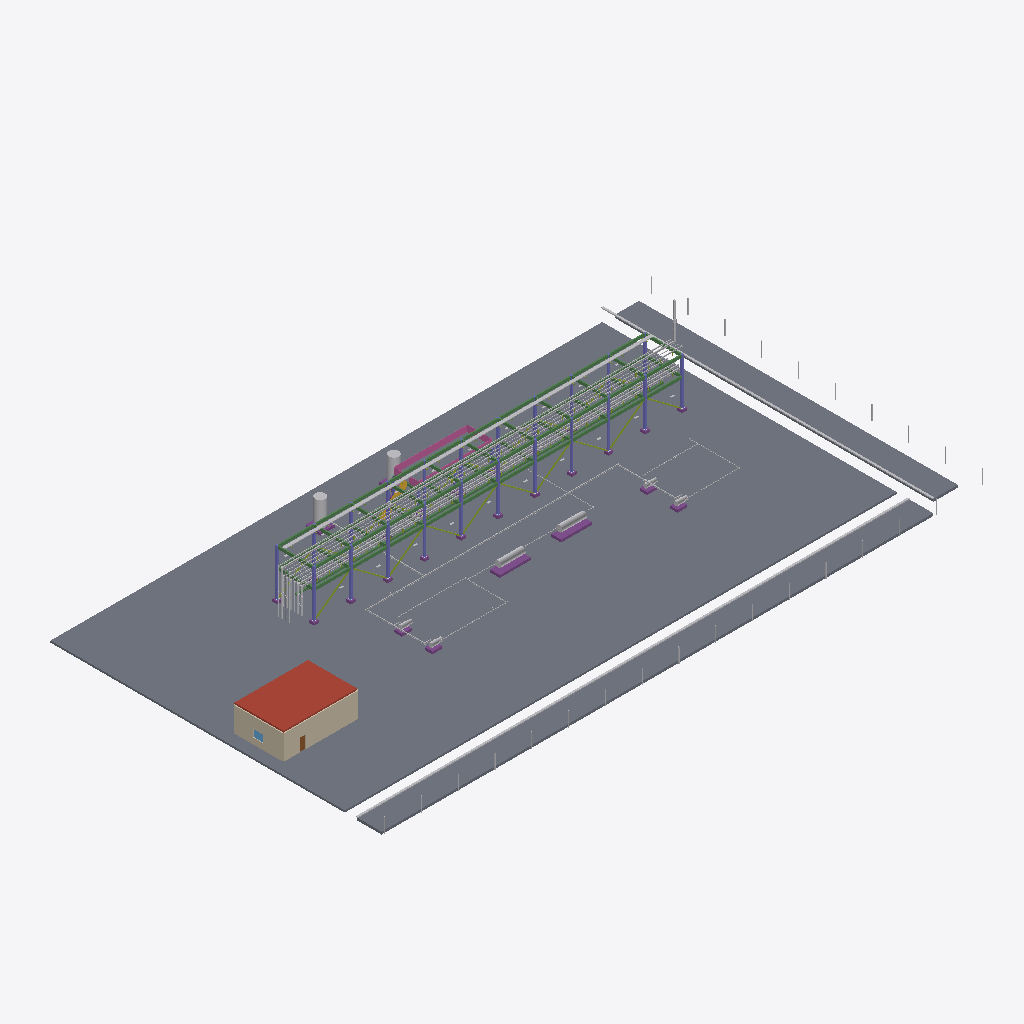
Isometric view of an IFC building model (IFC-SPF (STEP), schema IFC4, length unit metre), seen from the south-west, elements coloured by IFC class: 131 slabs (grey), 122 other elements (light grey), 73 beams (green), 22 columns (violet), 20 footings (purple), 14 members (olive), 12 railings (pink), 2 walls (beige), 1 roof (red-brown), 1 stair (yellow), 1 door (brown), 1 window (light blue).
Extent 98.1 m × 56.5 m × 14.4 m (x, y, z). Storeys (4): Grade +0.0 at 0.00 m; Platform +3.5 at 3.50 m; Rack tier 1 +5.0 at 5.00 m; Rack tier 2 +8.0 at 8.00 m. Elements (1514): 452 IfcPipeSegment, 437 IfcPipeFitting, 136 IfcSlab, 100 IfcMember, 84 IfcBuildingElementProxy, 77 IfcBeam, 36 IfcFooting, 31 IfcValve, 30 IfcCableCarrierSegment, 28 IfcColumn, 22 IfcPlate, 20 IfcLightFixture.

HEADER;
FILE_DESCRIPTION(('ViewDefinition [CoordinationView]'),'2;1');
FILE_NAME('','1970-01-01T00:00:00',(''),(''),'IfcOpenShell 0.9.0post1+b5e509b','IfcOpenShell 0.9.0post1+b5e509b','');
FILE_SCHEMA(('IFC4'));
ENDSEC;
DATA;
#17=IFCPROJECT('3DOJumsF5gtv6tM4eYPR7r',#6,'Process Plant demo',$,$,$,$,(#13),#10);
#19=IFCSITE('0UB_k9GKmqF10dnD73Xhl4',#6,'Site',$,$,#18,$,$,.ELEMENT.,$,$,$,$,$);
#21=IFCBUILDING('1uvH1XSn7OeyBERqH_rDLx',#6,'Process Unit 100',$,$,#20,$,$,.ELEMENT.,$,$,$);
#27=IFCBUILDINGSTOREY('2RWGvsRidIXcFAWetLzBEo',#6,'Grade +0.0',$,$,#26,$,$,.ELEMENT.,0.0);
#31=IFCBUILDINGSTOREY('2o8XfO08e5fiHaSLd39Cc5',#6,'Platform +3.5',$,$,#30,$,$,.ELEMENT.,3.5);
#35=IFCBUILDINGSTOREY('3DH7urkBRO$aGkFKDo1EKj',#6,'Rack tier 1 +5.0',$,$,#34,$,$,.ELEMENT.,5.0);
#39=IFCBUILDINGSTOREY('0QAuyVyVr2efTLrC4wa2an',#6,'Rack tier 2 +8.0',$,$,#38,$,$,.ELEMENT.,8.0);
#1979=IFCSLAB('1DHLnn5VO6FbDELm$CvfNt',#6,'Perimeter road south',$,'Road (concrete)',#1970,#1978,'ROAD-S',.BASESLAB.);
#1996=IFCSLAB('1XKwznosaLmKAZ1TKXI016',#6,'Perimeter road east',$,'Road (concrete)',#1990,#1995,'ROAD-E',.BASESLAB.);
#5297=IFCSLAB('1LrW7PSGo8Wb6g05NPYqNB',#6,'Control building roof',$,'Roof slab 250 mm',#5288,#5296,'RF-CB',.ROOF.);
#5014=IFCWALL('0ODye$MWeIKIIFdJjIcXfA',#6,'Control building wall S',$,'Masonry 300 mm',#5005,#5013,'W-S',.STANDARD.);
#55=IFCSLAB('02Mq4$Yfe27gP8fzq6Wvwv',#6,'Paving slab PAV-01-01',$,'Paving (concrete)',#46,#54,'PAV-01-01',.BASESLAB.);
#119=IFCSLAB('20D6YsjX2fz$ad3qwuipEe',#6,'Paving slab PAV-01-05',$,'Paving (concrete)',#113,#118,'PAV-01-05',.BASESLAB.);
#279=IFCSLAB('3GDyt$V2GDIMdKbTs1DLnJ',#6,'Paving slab PAV-01-15',$,'Paving (concrete)',#273,#278,'PAV-01-15',.BASESLAB.);
#1495=IFCSLAB('0hR5TZV0i3xa9aqLdLFTvU',#6,'Paving slab PAV-07-01',$,'Paving (concrete)',#1489,#1494,'PAV-07-01',.BASESLAB.);
#103=IFCSLAB('2X7KMQBvUDXncPdZ_aRMTJ',#6,'Paving slab PAV-01-04',$,'Paving (concrete)',#97,#102,'PAV-01-04',.BASESLAB.);
#151=IFCSLAB('2_PI7CFYGquthm9xm8rgzN',#6,'Paving slab PAV-01-07',$,'Paving (concrete)',#145,#150,'PAV-01-07',.BASESLAB.);
#167=IFCSLAB('2y_x1GhAiQQyQTIzYp_dgd',#6,'Paving slab PAV-01-08',$,'Paving (concrete)',#161,#166,'PAV-01-08',.BASESLAB.);
#183=IFCSLAB('1UsfBOPAnTkTS747w5N3X4',#6,'Paving slab PAV-01-09',$,'Paving (concrete)',#177,#182,'PAV-01-09',.BASESLAB.);
#199=IFCSLAB('2K0rODbzhZZPraF2NxiZ2x',#6,'Paving slab PAV-01-10',$,'Paving (concrete)',#193,#198,'PAV-01-10',.BASESLAB.);
#231=IFCSLAB('3evRHXTOceArfmBFgJwbnE',#6,'Paving slab PAV-01-12',$,'Paving (concrete)',#225,#230,'PAV-01-12',.BASESLAB.);
#247=IFCSLAB('3qOxCtqWjTMTjX18V8dQ4R',#6,'Paving slab PAV-01-13',$,'Paving (concrete)',#241,#246,'PAV-01-13',.BASESLAB.);
#1015=IFCSLAB('3xj1qKGbKwCoDqTU4W27IN',#6,'Paving slab PAV-05-01',$,'Paving (concrete)',#1009,#1014,'PAV-05-01',.BASESLAB.);
#87=IFCSLAB('3pnahtTQYIbCBDU9eu0WYf',#6,'Paving slab PAV-01-03',$,'Paving (concrete)',#81,#86,'PAV-01-03',.BASESLAB.);
#215=IFCSLAB('3hYiZEYYHUQpCJWJ75GG4z',#6,'Paving slab PAV-01-11',$,'Paving (concrete)',#209,#214,'PAV-01-11',.BASESLAB.);
#263=IFCSLAB('3p8CrNRHH7MpIQhf2FjIOi',#6,'Paving slab PAV-01-14',$,'Paving (concrete)',#257,#262,'PAV-01-14',.BASESLAB.);
#1255=IFCSLAB('0iG0kLDEGUTKAfNJNLs5TT',#6,'Paving slab PAV-06-01',$,'Paving (concrete)',#1249,#1254,'PAV-06-01',.BASESLAB.);
#1735=IFCSLAB('0yMJv$Er7JTVapFtGhAJNo',#6,'Paving slab PAV-08-01',$,'Paving (concrete)',#1729,#1734,'PAV-08-01',.BASESLAB.);
#71=IFCSLAB('33WUYFEC38$OSIkBm7RpU7',#6,'Paving slab PAV-01-02',$,'Paving (concrete)',#65,#70,'PAV-01-02',.BASESLAB.);
#135=IFCSLAB('3vD1nebckkeKY_gnDDgOyT',#6,'Paving slab PAV-01-06',$,'Paving (concrete)',#129,#134,'PAV-01-06',.BASESLAB.);
#295=IFCSLAB('2Pa1m4TKaRmrJ5R9gSoQzE',#6,'Paving slab PAV-02-01',$,'Paving (concrete)',#289,#294,'PAV-02-01',.BASESLAB.);
#407=IFCSLAB('3rkv68k0MPwGaB8BibVeHK',#6,'Paving slab PAV-02-08',$,'Paving (concrete)',#401,#406,'PAV-02-08',.BASESLAB.);
#375=IFCSLAB('1NvKhCOlLe34$VZXe63EfZ',#6,'Paving slab PAV-02-06',$,'Paving (concrete)',#369,#374,'PAV-02-06',.BASESLAB.);
#439=IFCSLAB('3Dggn3asga3Ap6QbTb60az',#6,'Paving slab PAV-02-10',$,'Paving (concrete)',#433,#438,'PAV-02-10',.BASESLAB.);
#487=IFCSLAB('3ccwufzbBG23Uq00lHnH_6',#6,'Paving slab PAV-02-13',$,'Paving (concrete)',#481,#486,'PAV-02-13',.BASESLAB.);
#503=IFCSLAB('09b9GEWaMCo9zwVQ_qEjnF',#6,'Paving slab PAV-02-14',$,'Paving (concrete)',#497,#502,'PAV-02-14',.BASESLAB.);
#695=IFCSLAB('3ADNLeufDByTDycM4TTrjy',#6,'Paving slab PAV-03-11',$,'Paving (concrete)',#689,#694,'PAV-03-11',.BASESLAB.);
#679=IFCSLAB('0BjcAeoNdB1XkKFFn6zNCd',#6,'Paving slab PAV-03-10',$,'Paving (concrete)',#673,#678,'PAV-03-10',.BASESLAB.);
#1271=IFCSLAB('1oHmhThlkYhjKLDcH0ET52',#6,'Paving slab PAV-06-02',$,'Paving (concrete)',#1265,#1270,'PAV-06-02',.BASESLAB.);
#1287=IFCSLAB('0VBaaCsmy19ck2xLnzfQrI',#6,'Paving slab PAV-06-03',$,'Paving (concrete)',#1281,#1286,'PAV-06-03',.BASESLAB.);
#1543=IFCSLAB('0HZCG_HE6uLbLzSepYqese',#6,'Paving slab PAV-07-04',$,'Paving (concrete)',#1537,#1542,'PAV-07-04',.BASESLAB.);
#1527=IFCSLAB('2YpnUVPkHv9nVIMQsmmInW',#6,'Paving slab PAV-07-03',$,'Paving (concrete)',#1521,#1526,'PAV-07-03',.BASESLAB.);
#1751=IFCSLAB('1$3wqxL8AGdq845sct1Vlp',#6,'Paving slab PAV-08-02',$,'Paving (concrete)',#1745,#1750,'PAV-08-02',.BASESLAB.);
#1783=IFCSLAB('3J05OmuKceDoZwDXfcORXt',#6,'Paving slab PAV-08-04',$,'Paving (concrete)',#1777,#1782,'PAV-08-04',.BASESLAB.);
#1799=IFCSLAB('2AvZgngZ4HLk1LhnmbAcRO',#6,'Paving slab PAV-08-05',$,'Paving (concrete)',#1793,#1798,'PAV-08-05',.BASESLAB.);
#343=IFCSLAB('0lGfpbd$C7ZymR33uS1t9E',#6,'Paving slab PAV-02-04',$,'Paving (concrete)',#337,#342,'PAV-02-04',.BASESLAB.);
#391=IFCSLAB('3tBokuDORyf$eBXHY2blNg',#6,'Paving slab PAV-02-07',$,'Paving (concrete)',#385,#390,'PAV-02-07',.BASESLAB.);
#423=IFCSLAB('2XUaD0_S2Fx$eR6$4uUJcR',#6,'Paving slab PAV-02-09',$,'Paving (concrete)',#417,#422,'PAV-02-09',.BASESLAB.);
#455=IFCSLAB('0C9Ge3u2C3FJPEGp$to8Bq',#6,'Paving slab PAV-02-11',$,'Paving (concrete)',#449,#454,'PAV-02-11',.BASESLAB.);
#471=IFCSLAB('2Gd$INQef3xoY0Hv2_R6$f',#6,'Paving slab PAV-02-12',$,'Paving (concrete)',#465,#470,'PAV-02-12',.BASESLAB.);
#519=IFCSLAB('1_2hBjCR72VfTccSnkrT6$',#6,'Paving slab PAV-02-15',$,'Paving (concrete)',#513,#518,'PAV-02-15',.BASESLAB.);
#663=IFCSLAB('1TQOoBH4W0CFF6QB4KxI19',#6,'Paving slab PAV-03-09',$,'Paving (concrete)',#657,#662,'PAV-03-09',.BASESLAB.);
#759=IFCSLAB('1aAZLySoa2z57x$CUOkDgV',#6,'Paving slab PAV-03-15',$,'Paving (concrete)',#753,#758,'PAV-03-15',.BASESLAB.);
#999=IFCSLAB('3vxvLEQglBUEx1TKobVGGU',#6,'Paving slab PAV-04-15',$,'Paving (concrete)',#993,#998,'PAV-04-15',.BASESLAB.);
#1511=IFCSLAB('0H9jSQMkpcZn7RQiziBrxC',#6,'Paving slab PAV-07-02',$,'Paving (concrete)',#1505,#1510,'PAV-07-02',.BASESLAB.);
#1767=IFCSLAB('1w_sHYsuhW8G5MbN3C9JIq',#6,'Paving slab PAV-08-03',$,'Paving (concrete)',#1761,#1766,'PAV-08-03',.BASESLAB.);
#359=IFCSLAB('2by9vZHTsuVQWQf0eh2umI',#6,'Paving slab PAV-02-05',$,'Paving (concrete)',#353,#358,'PAV-02-05',.BASESLAB.);
#327=IFCSLAB('3UEbsr5KxL4X89FIQiKIi1',#6,'Paving slab PAV-02-03',$,'Paving (concrete)',#321,#326,'PAV-02-03',.BASESLAB.);
#647=IFCSLAB('2MO5sLdNpKzXrSI2LNHGvb',#6,'Paving slab PAV-03-08',$,'Paving (concrete)',#641,#646,'PAV-03-08',.BASESLAB.);
#583=IFCSLAB('0ALwyrkRWMDH2u$Y8y4ML9',#6,'Paving slab PAV-03-04',$,'Paving (concrete)',#577,#582,'PAV-03-04',.BASESLAB.);
#1063=IFCSLAB('2SVKcAZtRSXrP2T0DfYFPe',#6,'Paving slab PAV-05-04',$,'Paving (concrete)',#1057,#1062,'PAV-05-04',.BASESLAB.);
#743=IFCSLAB('1HGZA6fkp37pKcEqKPeX1S',#6,'Paving slab PAV-03-14',$,'Paving (concrete)',#737,#742,'PAV-03-14',.BASESLAB.);
#311=IFCSLAB('2D43xJp6P_bnTpC8pSQnEh',#6,'Paving slab PAV-02-02',$,'Paving (concrete)',#305,#310,'PAV-02-02',.BASESLAB.);
#871=IFCSLAB('02YUi6egXcj0M1ybKJExJ2',#6,'Paving slab PAV-04-07',$,'Paving (concrete)',#865,#870,'PAV-04-07',.BASESLAB.);
#631=IFCSLAB('1e5ju62WJlI58R6AaQiSGl',#6,'Paving slab PAV-03-07',$,'Paving (concrete)',#625,#630,'PAV-03-07',.BASESLAB.);
#727=IFCSLAB('2A$Ibp_6CvMCvrzBfWriTc',#6,'Paving slab PAV-03-13',$,'Paving (concrete)',#721,#726,'PAV-03-13',.BASESLAB.);
#1239=IFCSLAB('27GixIC9b4ulMrkJG11hi5',#6,'Paving slab PAV-05-15',$,'Paving (concrete)',#1233,#1238,'PAV-05-15',.BASESLAB.);
#967=IFCSLAB('2kd8LZ47rorSSSNF50gO2z',#6,'Paving slab PAV-04-13',$,'Paving (concrete)',#961,#966,'PAV-04-13',.BASESLAB.);
#983=IFCSLAB('02o2ORT0mQPOc_IqlPxb3Y',#6,'Paving slab PAV-04-14',$,'Paving (concrete)',#977,#982,'PAV-04-14',.BASESLAB.);
#599=IFCSLAB('21WUXDcQT995KDGDt2LN0r',#6,'Paving slab PAV-03-05',$,'Paving (concrete)',#593,#598,'PAV-03-05',.BASESLAB.);
#839=IFCSLAB('0_x_SqJOJfaElTi9Zal6w2',#6,'Paving slab PAV-04-05',$,'Paving (concrete)',#833,#838,'PAV-04-05',.BASESLAB.);
#1031=IFCSLAB('0jTS9T0Ue6ENngHwSxo9bh',#6,'Paving slab PAV-05-02',$,'Paving (concrete)',#1025,#1030,'PAV-05-02',.BASESLAB.);
#823=IFCSLAB('3tSlZgO$Pcu3eucmdmq$fS',#6,'Paving slab PAV-04-04',$,'Paving (concrete)',#817,#822,'PAV-04-04',.BASESLAB.);
#1047=IFCSLAB('0voNgnkpvu3wESnBAllrCG',#6,'Paving slab PAV-05-03',$,'Paving (concrete)',#1041,#1046,'PAV-05-03',.BASESLAB.);
#1223=IFCSLAB('3enw0TQ85VseYtp6kPnXge',#6,'Paving slab PAV-05-14',$,'Paving (concrete)',#1217,#1222,'PAV-05-14',.BASESLAB.);
#1207=IFCSLAB('1mAJWLKr7ImUZxHhKgBLKV',#6,'Paving slab PAV-05-13',$,'Paving (concrete)',#1201,#1206,'PAV-05-13',.BASESLAB.);
#1079=IFCSLAB('33OBEt4b4n2_lkDI4CLgaj',#6,'Paving slab PAV-05-05',$,'Paving (concrete)',#1073,#1078,'PAV-05-05',.BASESLAB.);
#1303=IFCSLAB('06BhoIphk9YkTjjUyRhmBF',#6,'Paving slab PAV-06-04',$,'Paving (concrete)',#1297,#1302,'PAV-06-04',.BASESLAB.);
#1127=IFCSLAB('1jFwrCG2S5HYVX9QGj86hQ',#6,'Paving slab PAV-05-08',$,'Paving (concrete)',#1121,#1126,'PAV-05-08',.BASESLAB.);
#1159=IFCSLAB('0N999V_p5De8OmGzSAQ_9i',#6,'Paving slab PAV-05-10',$,'Paving (concrete)',#1153,#1158,'PAV-05-10',.BASESLAB.);
#1143=IFCSLAB('2Z4AX9jvTRA6J3SS_kVxeH',#6,'Paving slab PAV-05-09',$,'Paving (concrete)',#1137,#1142,'PAV-05-09',.BASESLAB.);
#1191=IFCSLAB('0ziOeex9zllzdPCWvnxrvw',#6,'Paving slab PAV-05-12',$,'Paving (concrete)',#1185,#1190,'PAV-05-12',.BASESLAB.);
#1095=IFCSLAB('1CUCUhJz921ZGl8hhY3EfA',#6,'Paving slab PAV-05-06',$,'Paving (concrete)',#1089,#1094,'PAV-05-06',.BASESLAB.);
#935=IFCSLAB('2Vdu3Gvp3BAD8l0lDGwU1v',#6,'Paving slab PAV-04-11',$,'Paving (concrete)',#929,#934,'PAV-04-11',.BASESLAB.);
#615=IFCSLAB('37Z_n5cfwPJF6ffbZU3pcd',#6,'Paving slab PAV-03-06',$,'Paving (concrete)',#609,#614,'PAV-03-06',.BASESLAB.);
#1175=IFCSLAB('3u7ro08vt5cVcDt8JrdSY7',#6,'Paving slab PAV-05-11',$,'Paving (concrete)',#1169,#1174,'PAV-05-11',.BASESLAB.);
#1111=IFCSLAB('0LmCtLc3P0J7RxjksyXUNU',#6,'Paving slab PAV-05-07',$,'Paving (concrete)',#1105,#1110,'PAV-05-07',.BASESLAB.);
#5047=IFCWALL('0I3Q_PlReFj1Guo1S$Ottn',#6,'Control building wall W',$,'Masonry 300 mm',#5041,#5046,'W-W',.STANDARD.);
#711=IFCSLAB('2kJizBAjca2dDklr4TbJYR',#6,'Paving slab PAV-03-12',$,'Paving (concrete)',#705,#710,'PAV-03-12',.BASESLAB.);
#1815=IFCSLAB('03id0mv$KayqshkMtN2FEW',#6,'Paving slab PAV-08-06',$,'Paving (concrete)',#1809,#1814,'PAV-08-06',.BASESLAB.);
#855=IFCSLAB('3EwbaB1JSxTZXS6pC_lhu_',#6,'Paving slab PAV-04-06',$,'Paving (concrete)',#849,#854,'PAV-04-06',.BASESLAB.);
#951=IFCSLAB('1CXd1YBPkElpINLJomYKzQ',#6,'Paving slab PAV-04-12',$,'Paving (concrete)',#945,#950,'PAV-04-12',.BASESLAB.);
#1943=IFCSLAB('1G34ZX$1HwU1bgZOHUoEdN',#6,'Paving slab PAV-08-14',$,'Paving (concrete)',#1937,#1942,'PAV-08-14',.BASESLAB.);
#1927=IFCSLAB('0BVl23sYTmU6sO5DNQnGJb',#6,'Paving slab PAV-08-13',$,'Paving (concrete)',#1921,#1926,'PAV-08-13',.BASESLAB.);
#1959=IFCSLAB('3c5K6sjIXXJCDkKrbbAmxN',#6,'Paving slab PAV-08-15',$,'Paving (concrete)',#1953,#1958,'PAV-08-15',.BASESLAB.);
#1911=IFCSLAB('0IWJVgm92yXFZihYIucmBv',#6,'Paving slab PAV-08-12',$,'Paving (concrete)',#1905,#1910,'PAV-08-12',.BASESLAB.);
#887=IFCSLAB('376biHW5smQXdMrpidU51y',#6,'Paving slab PAV-04-08',$,'Paving (concrete)',#881,#886,'PAV-04-08',.BASESLAB.);
#1847=IFCSLAB('0n8XZGs7gx$z4lzB_lq3_v',#6,'Paving slab PAV-08-08',$,'Paving (concrete)',#1841,#1846,'PAV-08-08',.BASESLAB.);
#903=IFCSLAB('0aEzY8$28YqYP9mR36jQ76',#6,'Paving slab PAV-04-09',$,'Paving (concrete)',#897,#902,'PAV-04-09',.BASESLAB.);
#1559=IFCSLAB('0Ck_gml9eE38x2DXM2ykTm',#6,'Paving slab PAV-07-05',$,'Paving (concrete)',#1553,#1558,'PAV-07-05',.BASESLAB.);
#919=IFCSLAB('0WLIzVIo8Wf9eLen7hMldv',#6,'Paving slab PAV-04-10',$,'Paving (concrete)',#913,#918,'PAV-04-10',.BASESLAB.);
#1895=IFCSLAB('29KTHKuKwJchOkbfCp2Ssn',#6,'Paving slab PAV-08-11',$,'Paving (concrete)',#1889,#1894,'PAV-08-11',.BASESLAB.);
#1479=IFCSLAB('3CNJTQGxkwPkca4yfPTO_3',#6,'Paving slab PAV-06-15',$,'Paving (concrete)',#1473,#1478,'PAV-06-15',.BASESLAB.);
#1831=IFCSLAB('1kkFXV7X1LEyVY64P62WBi',#6,'Paving slab PAV-08-07',$,'Paving (concrete)',#1825,#1830,'PAV-08-07',.BASESLAB.);
#775=IFCSLAB('1011u0788zddIp6$luH9LW',#6,'Paving slab PAV-04-01',$,'Paving (concrete)',#769,#774,'PAV-04-01',.BASESLAB.);
#1863=IFCSLAB('0_r3gpFZj2aAAtEcQaG1sh',#6,'Paving slab PAV-08-09',$,'Paving (concrete)',#1857,#1862,'PAV-08-09',.BASESLAB.);
#1447=IFCSLAB('1ATu5EfXGkM$UDcLAZxbJK',#6,'Paving slab PAV-06-13',$,'Paving (concrete)',#1441,#1446,'PAV-06-13',.BASESLAB.);
#1319=IFCSLAB('2cFWmo_JYNiBbimdh2rJBw',#6,'Paving slab PAV-06-05',$,'Paving (concrete)',#1313,#1318,'PAV-06-05',.BASESLAB.);
#1383=IFCSLAB('0owS1fWiv9thft9QFKLFDj',#6,'Paving slab PAV-06-09',$,'Paving (concrete)',#1377,#1382,'PAV-06-09',.BASESLAB.);
#1431=IFCSLAB('2p4grlkznLelbtxVILdHCz',#6,'Paving slab PAV-06-12',$,'Paving (concrete)',#1425,#1430,'PAV-06-12',.BASESLAB.);
#1367=IFCSLAB('2Ea3$PD3Es367a1gPWfwUt',#6,'Paving slab PAV-06-08',$,'Paving (concrete)',#1361,#1366,'PAV-06-08',.BASESLAB.);
#1415=IFCSLAB('2jjLLM0EQZ1OQqRm5S0nKS',#6,'Paving slab PAV-06-11',$,'Paving (concrete)',#1409,#1414,'PAV-06-11',.BASESLAB.);
#1879=IFCSLAB('2ZRFAvZsqAghApqYAQ_6NV',#6,'Paving slab PAV-08-10',$,'Paving (concrete)',#1873,#1878,'PAV-08-10',.BASESLAB.);
#1335=IFCSLAB('32D4SlMrXvQgrX6Zw0nhoz',#6,'Paving slab PAV-06-06',$,'Paving (concrete)',#1329,#1334,'PAV-06-06',.BASESLAB.);
#1463=IFCSLAB('15BwoQo50o2cMscUplvlPr',#6,'Paving slab PAV-06-14',$,'Paving (concrete)',#1457,#1462,'PAV-06-14',.BASESLAB.);
#1351=IFCSLAB('1MuA96PZz2EueFGeDE1r7N',#6,'Paving slab PAV-06-07',$,'Paving (concrete)',#1345,#1350,'PAV-06-07',.BASESLAB.);
#1399=IFCSLAB('3yqcsj$DBF7hPE5o__e1oW',#6,'Paving slab PAV-06-10',$,'Paving (concrete)',#1393,#1398,'PAV-06-10',.BASESLAB.);
#1719=IFCSLAB('0iDKeRiL2dZPpzSNqUEQLC',#6,'Paving slab PAV-07-15',$,'Paving (concrete)',#1713,#1718,'PAV-07-15',.BASESLAB.);
#1687=IFCSLAB('3FEU$N3YhsGGk3sb0lpvOM',#6,'Paving slab PAV-07-13',$,'Paving (concrete)',#1681,#1686,'PAV-07-13',.BASESLAB.);
#1575=IFCSLAB('2zPdd0d1CNeriP5ir53mXa',#6,'Paving slab PAV-07-06',$,'Paving (concrete)',#1569,#1574,'PAV-07-06',.BASESLAB.);
#1703=IFCSLAB('2vLP9Gq9twR8TE9Z_qD5OY',#6,'Paving slab PAV-07-14',$,'Paving (concrete)',#1697,#1702,'PAV-07-14',.BASESLAB.);
#535=IFCSLAB('1c$i26toAMK9oqSQLJITf8',#6,'Paving slab PAV-03-01',$,'Paving (concrete)',#529,#534,'PAV-03-01',.BASESLAB.);
#1671=IFCSLAB('0HTqOOJZJwTwvm9EstxXgQ',#6,'Paving slab PAV-07-12',$,'Paving (concrete)',#1665,#1670,'PAV-07-12',.BASESLAB.);
#1607=IFCSLAB('3UKOD3vZwZrjeDl7W7qHjh',#6,'Paving slab PAV-07-08',$,'Paving (concrete)',#1601,#1606,'PAV-07-08',.BASESLAB.);
#1591=IFCSLAB('2tJpGGL6E5BPn3HoFTuJZO',#6,'Paving slab PAV-07-07',$,'Paving (concrete)',#1585,#1590,'PAV-07-07',.BASESLAB.);
#5661=IFCTANK('3xiP2$MJeAYRs1$BRanS4p',#6,'Vessel V-301',$,'Vertical drum',#5652,#5660,'V-301',.VESSEL.);
#5577=IFCFOOTING('25tk3HisfgCF70qhIZH51J',#6,'Equipment foundation E-201',$,'Equipment foundation 5.0 x 1.6 m',#5571,#5576,'F-E-201',.PAD_FOOTING.);
#5611=IFCFOOTING('2RKAm_LNOVZDc4bn8YGAX$',#6,'Equipment foundation E-202',$,'Equipment foundation 5.0 x 1.6 m',#5605,#5610,'F-E-202',.PAD_FOOTING.);
#567=IFCSLAB('3g6GigM0QAdOmnG6tkezQ5',#6,'Paving slab PAV-03-03',$,'Paving (concrete)',#561,#566,'PAV-03-03',.BASESLAB.);
#5691=IFCTANK('0IPedLC7nagOJRYyRHrkD9',#6,'Vessel V-302',$,'Vertical drum',#5685,#5690,'V-302',.VESSEL.);
#1655=IFCSLAB('1mq7wwjpjWOkJKhOOZMcFL',#6,'Paving slab PAV-07-11',$,'Paving (concrete)',#1649,#1654,'PAV-07-11',.BASESLAB.);
#5596=IFCHEATEXCHANGER('3sqhHkAHVaxecm4apuL05a',#6,'Heat exchanger E-201',$,'Shell and tube heat exchanger',#5587,#5595,'E-201',.SHELLANDTUBE.);
#5626=IFCHEATEXCHANGER('0vxoeaB9KgJyTtdPfRplK5',#6,'Heat exchanger E-202',$,'Shell and tube heat exchanger',#5620,#5625,'E-202',.SHELLANDTUBE.);
#1623=IFCSLAB('0IaV06C9rNxKJZBRt94C81',#6,'Paving slab PAV-07-09',$,'Paving (concrete)',#1617,#1622,'PAV-07-09',.BASESLAB.);
#2190=IFCCOLUMN('21xaTiY3cH45Sdrq3wqJW5',#6,'Rack column RC-01A',$,'UC 305x305x97',#2181,#2189,'RC-01A',.COLUMN.);
#2311=IFCCOLUMN('2K2ZhhozNQCOAJrtdX_6q3',#6,'Rack column RC-03A',$,'UC 305x305x97',#2305,#2310,'RC-03A',.COLUMN.);
#2551=IFCCOLUMN('0jrQsOHrnXiQy_zLn3xFAv',#6,'Rack column RC-07A',$,'UC 305x305x97',#2545,#2550,'RC-07A',.COLUMN.);
#2251=IFCCOLUMN('3cPqFSNZmTbfSXnkK5b_l1',#6,'Rack column RC-02A',$,'UC 305x305x97',#2245,#2250,'RC-02A',.COLUMN.);
#2431=IFCCOLUMN('1ZSWcQLYUIBCJ5HrrxFbsg',#6,'Rack column RC-05A',$,'UC 305x305x97',#2425,#2430,'RC-05A',.COLUMN.);
#2491=IFCCOLUMN('0qnP3d8IJqHn1$DzGNP7_Y',#6,'Rack column RC-06A',$,'UC 305x305x97',#2485,#2490,'RC-06A',.COLUMN.);
#2731=IFCCOLUMN('1w_$DOVcKYGfzVIBHGkzcm',#6,'Rack column RC-10A',$,'UC 305x305x97',#2725,#2730,'RC-10A',.COLUMN.);
#2791=IFCCOLUMN('2u0G3AcUG_b4JY3GrNK8mv',#6,'Rack column RC-11A',$,'UC 305x305x97',#2785,#2790,'RC-11A',.COLUMN.);
#1639=IFCSLAB('0bxo4KkcvpRExKiV3fmzxk',#6,'Paving slab PAV-07-10',$,'Paving (concrete)',#1633,#1638,'PAV-07-10',.BASESLAB.);
#2221=IFCCOLUMN('2syz2AH0RKVwvgo9gBiuDR',#6,'Rack column RC-01B',$,'UC 305x305x97',#2215,#2220,'RC-01B',.COLUMN.);
#2900=IFCBEAM('2PdvTS3SxpA28KQEMCarHw',#6,'Tier 1 beam X B-T1-A04',$,'UB 457x191x67',#2894,#2899,'B-T1-A04',.BEAM.);
#2964=IFCBEAM('2jDjtk95LC9vHBwHhfsLwK',#6,'Tier 1 beam X B-T1-A08',$,'UB 457x191x67',#2958,#2963,'B-T1-A08',.BEAM.);
#3348=IFCBEAM('1t1iDAnulEMsNk16K$TsTR',#6,'Tier 2 beam X B-T2-A01',$,'UB 457x191x67',#3342,#3347,'B-T2-A01',.BEAM.);
#3396=IFCBEAM('2YyS$9YE5KgiL5$uXHVMxz',#6,'Tier 2 beam X B-T2-A04',$,'UB 457x191x67',#3390,#3395,'B-T2-A04',.BEAM.);
ENDSEC;
